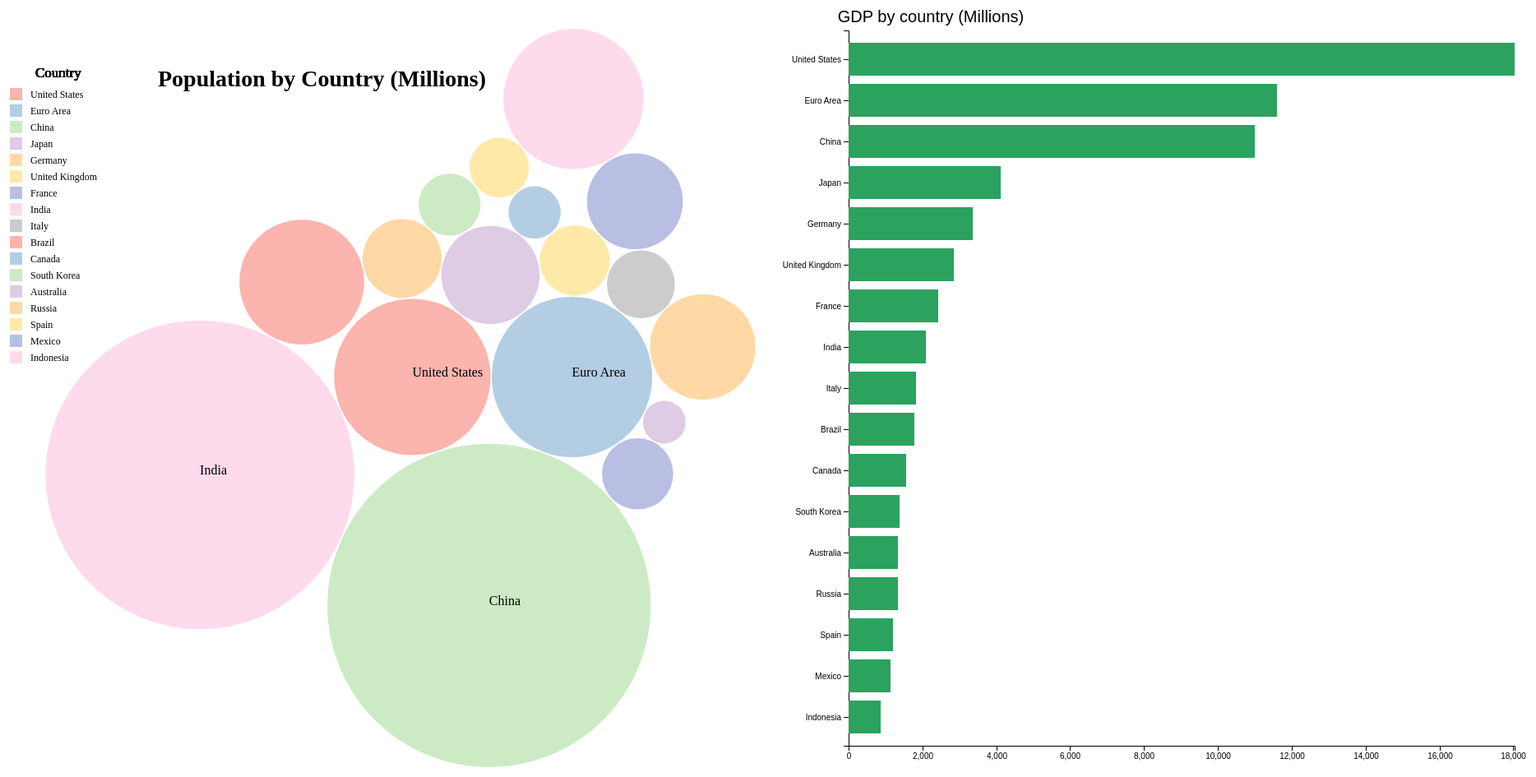
D3 v4 page, settled after 480 driven frames (8 s of simulated time); the page loaded 1 data file(s).




  
  var svg = d3.select("svg"),
    width = +svg.attr("width"),
    height = +svg.attr("height");

  // Define the div for the tooltip
var div = d3.select("body").append("div")	
    .attr("class", "tooltip")				
    .style("opacity", 0);

  
  svg.append("text")
    .attr("x", 260)   
    .attr("y", 20 )
    .attr("dy", "3.5em" )
    .attr("text-anchor", "start")  
    .style("font-size", "28px")  
  	.style("font-weight", "bold")
    .text("Population by Country (Millions) ")

var pack = d3.pack()
    .size([width-800, height])
    .padding(1.5);

d3.csv("trading_ds.csv", function(d) {
  d.value = +d["Population"];
  d.Country = d["country"];
  d.GDP = +d.GDP;
 	return d;
}, function(error, data) {
  if (error) throw error;

  
 
  var color = d3.scaleOrdinal()
  .domain(data.map(function(d){ return d.Country;}))
  .range(['#fbb4ae','#b3cde3','#ccebc5','#decbe4','#fed9a6',
  '#ffe9a8','#b9bfe3','#fddaec','#cccccc']);
  
  var root = d3.hierarchy({children: data})
      .sum(function(d) { return d.value; })

  var node = svg.selectAll(".node")
    .data(pack(root).leaves())
    .enter().append("g")
      .attr("class", "node")
      .attr("transform", function(d) { return "translate(" + d.x + "," + d.y + ")"; });
 

  node.append("circle")
      .attr("id", function(d) { return d.id; })
      .attr("r", function(d) { return d.r; })
      .style("fill", function(d) { return color(d.data.Country); })
      .on("mouseover", function(d) {		
    div.transition()		
      .duration(200)		
      .style("opacity", .9);	
    
      var duration = 300;
  data.forEach(function(d, i) {
    console.log(d.value);
    node.transition().duration(duration).delay(i * duration)
        .attr("r", d.value);
});
     
    
    div.html(d.data.Country + ": <br>"+d.data.value  )	
      .style("left", (d3.event.pageX) + "px")		
      .style("top", (d3.event.pageY - 28) + "px");	
  })
    .on("click", function(d) {
        alert(" Population of country "+d.data.Country+" is" +d.data.Population+" Million ");
    })			
    .on("mouseout", function(d) {		
    div.transition()		
      .duration(500)		
      .style("opacity", 0);	
  });

  
  
   node.append("text")
      .text(function(d) {
     if (d.data.value > 300){
       return d.data.Country;
     }
     return "";});
  
  

  var legend = svg.selectAll(".legend")
  .data(data).enter()
  .append("g")
  .attr("class","legend")
  .attr("transform", "translate(" + 80 + "," + 120+ ")");
     
 
   legend.append("rect")
     .attr("x", 0) 
     .attr("y", function(d, i) { return 20 * i; })
     .attr("width", 15)
     .attr("height", 15)
		.style("fill", function(d) { return color(d.Country)});
   

    legend.append("text")
     .attr("x", 25) 
    	.attr("text-anchor", "start")
     .attr("dy", "1em") 
     .attr("y", function(d, i) { return 20 * i; })
     .text(function(d) {return d.Country;})
    .attr("font-size", "12px"); 
  
      
    legend.append("text")
     .attr("x",31) 
     .attr("dy", "-.2em")
     .attr("y",-10)
     .text("Country")
  	.attr("font-size", "17px"); 


		margin = {top: 50, right: 50, bottom: 40, left: 1100},
		width = svg.attr("width") - margin.left - margin.right,
		height = svg.attr("height") - margin.top - margin.bottom,
		g = svg.append("g").attr("transform", "translate(" + margin.left + "," +margin.top + ")");


	//define scales
	let	x = d3.scaleLinear().rangeRound([0, width]),
		y = d3.scaleBand().rangeRound([height, 0]).padding(0.2);


	//sort data
	data.sort(function(a,b) { return a.GDP - b.GDP; });

	//define domains based on data
	x.domain([0, d3.max(data, function(d) { return d.GDP; })]);
	y.domain(data.map(function(d) { return d.country; }));

	//append x axis to svg
	g.append("g")
		.attr("class", "x-axis")
		.attr("transform", "translate(0," + height + ")")
		.call(d3.axisBottom(x))
		.append("text")
		.attr("y", 30)
		.attr("x", 950)
		.attr("dy", "0.5em")
		.style("fill", "black")
		.text("GDP by Country/Zone");

	//append y axis to svg
	g.append("g")
		.attr("class", "y-axis")
		.call(d3.axisLeft(y));

	//append rects to svg based on data
	g.selectAll(".bar")
		.data(data)
		.enter()
		.append("rect")
		.attr("class", "bar")
		.attr("x", 0)
		.attr("y", function(d) { return y(d.country); })
		.attr("height", y.bandwidth())
		.attr("width", function(d) { return x(d.GDP); })
		.style("fill", "#2ca25f");
	});

	//define chart title to svg
	let title = svg.append("g")
		.attr("class", "title");
	title.append("text")
		.attr("x", 1200)
			.attr("y", 40)
			.attr("text-anchor", "middle")
			.style("font", "20px sans-serif")
			.text("GDP by country (Millions)");

	
  




### data: trading_ds.csv
country, GDP, GDP YoY, GDP QoQ, Interest rate, Inflation rate, JoblessRate, GovBudget, Debt_GDP, CurrentAccount, Currency, Population
United States, 18037, 0.017, 0.035, 0.0075, 0.017, 0.047, -0.032, 1.042, -2.7, 119.9, 321.6
Euro Area, 11602, 0.017, 0.003, 0, 0.011, 0.098, -0.021, 0.907, 3.7, 1.07, 338.5
China, 11008, 0.067, 0.018, 0.0435, 0.021, 0.0404, -0.023, 0.439, 2.7, 6.81, 1375
Japan, 4123, 0.011, 0.003, -0.001, 0.005, 0.031, -0.06, 2.292, 2.9, 113.2, 126.8
Germany, 3363, 0.015, 0.002, 0, 0.017, 0.041, 0.006, 0.712, 8.8, 1.07, 82.18
United Kingdom, 2858, 0.022, 0.006, 0.0025, 0.016, 0.048, -0.044, 0.892, -5.2, 1.23, 64.88
France, 2419, 0.01, 0.002, 0, 0.006, 0.1, -0.036, 0.961, -1.4, 1.07, 66.63
India, 2095, 0.073, 0.018, 0.0625, 0.0341, 0.049, -0.035, 0.69, -1.25, 67.95, 1254
Italy, 1822, 0.01, 0.003, 0, 0.005, 0.119, -0.026, 1.327, 2.2, 1.07, 60.8
Brazil, 1775, -0.029, -0.008, 0.13, 0.0629, 0.119, -0.103, 0.6623, -3.32, 3.21, 204.4
Canada, 1551, 0.013, 0.009, 0.005, 0.012, 0.069, 0.001, 0.915, -3.3, 1.31, 35.99
South Korea, 1378, 0.026, 0.006, 0.0125, 0.013, 0.034, -0.03, 0.379, 7.7, 1166, 50.6
Australia, 1340, 0.018, -0.005, 0.015, 0.013, 0.057, -0.024, 0.368, -4.6, 0.76, 23.94
Russia, 1331, -0.004, -0.0057, 0.1, 0.054, 0.054, -0.026, 0.177, 5.1, 59.07, 146.3
Spain, 1199, 0.032, 0.007, 0, 0.016, 0.1891, -0.051, 0.992, 1.5, 1.07, 46.45
Mexico, 1144, 0.02, 0.01, 0.0575, 0.0336, 0.035, -0.035, 0.432, -2.8, 21.53, 121
Indonesia, 862, 0.0502, 0.032, 0.0475, 0.0302, 0.0561, -0.0253, 0.27, -2.06, 13304, 258.7